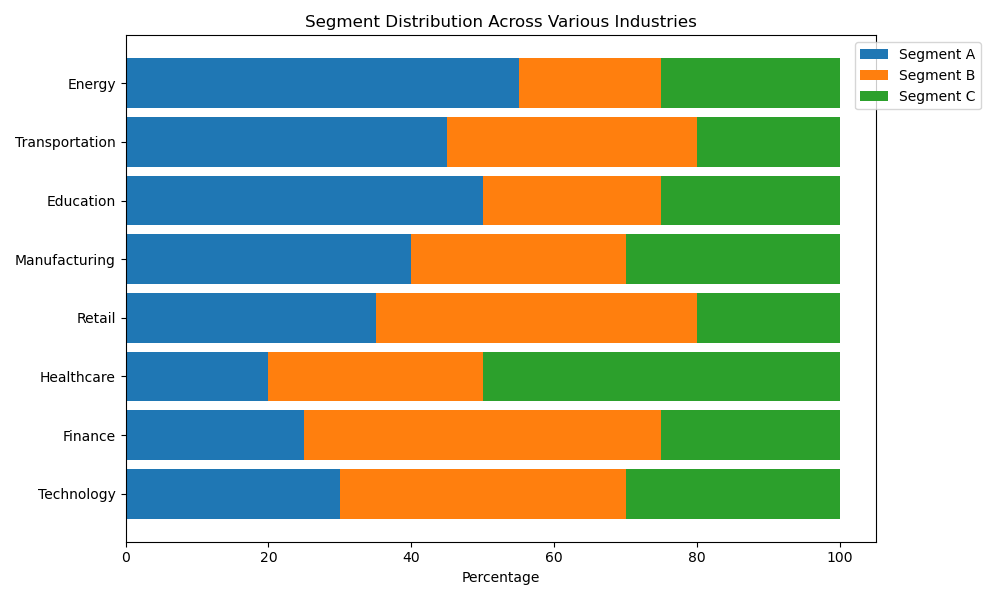

Source data for this figure (header and first rows):
Category, Segment A, Segment B, Segment C
Technology, 30, 40, 30
Finance, 25, 50, 25
Healthcare, 20, 30, 50
Retail, 35, 45, 20
Manufacturing, 40, 30, 30
Education, 50, 25, 25
Transportation, 45, 35, 20
Energy, 55, 20, 25
